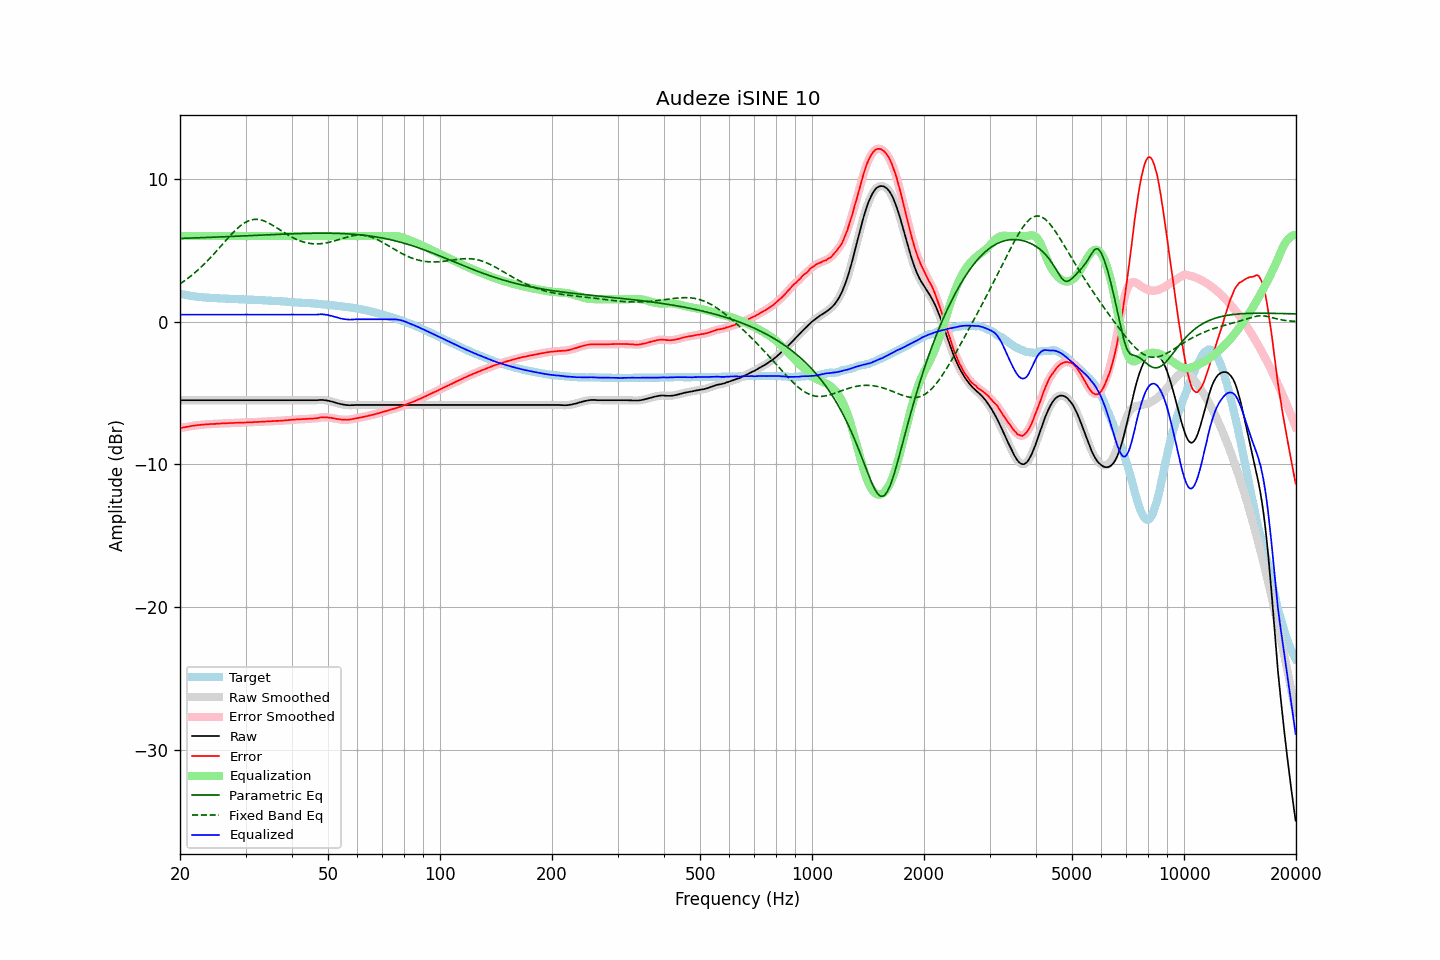

The file beside this chart, header and first rows:
frequency, raw, error, smoothed, error_smoothed, equalization, parametric_eq, fixed_band_eq, equalized_raw, equalized_smoothed, target
20.00, -5.50, -7.46, -5.50, -7.46, 6.00, 5.83, 2.65, 0.50, 0.50, 1.96
20.20, -5.50, -7.43, -5.50, -7.44, 6.00, 5.84, 2.73, 0.50, 0.50, 1.93
20.40, -5.50, -7.41, -5.50, -7.41, 6.00, 5.84, 2.80, 0.50, 0.50, 1.91
20.61, -5.50, -7.39, -5.50, -7.39, 6.00, 5.85, 2.88, 0.50, 0.50, 1.89
20.81, -5.50, -7.37, -5.50, -7.37, 6.00, 5.85, 2.96, 0.50, 0.50, 1.87
21.02, -5.50, -7.35, -5.50, -7.35, 6.00, 5.85, 3.05, 0.50, 0.50, 1.85
21.23, -5.50, -7.33, -5.50, -7.33, 6.00, 5.86, 3.13, 0.50, 0.50, 1.83
21.44, -5.50, -7.31, -5.50, -7.31, 6.00, 5.86, 3.22, 0.50, 0.50, 1.81
21.66, -5.50, -7.29, -5.50, -7.29, 6.00, 5.86, 3.31, 0.50, 0.50, 1.79
21.87, -5.50, -7.28, -5.50, -7.28, 6.00, 5.87, 3.41, 0.50, 0.50, 1.78
22.09, -5.50, -7.26, -5.50, -7.26, 6.00, 5.87, 3.51, 0.50, 0.50, 1.76
22.31, -5.50, -7.25, -5.50, -7.25, 6.00, 5.88, 3.61, 0.50, 0.50, 1.74
22.54, -5.50, -7.24, -5.50, -7.24, 6.00, 5.88, 3.71, 0.50, 0.50, 1.73
22.76, -5.50, -7.23, -5.50, -7.23, 6.00, 5.89, 3.81, 0.50, 0.50, 1.72
22.99, -5.50, -7.22, -5.50, -7.22, 6.00, 5.89, 3.92, 0.50, 0.50, 1.71
23.22, -5.50, -7.21, -5.50, -7.21, 6.00, 5.89, 4.03, 0.50, 0.50, 1.70
23.45, -5.50, -7.20, -5.50, -7.20, 6.00, 5.90, 4.14, 0.50, 0.50, 1.69
23.69, -5.50, -7.19, -5.50, -7.19, 6.00, 5.90, 4.26, 0.50, 0.50, 1.68
23.92, -5.50, -7.18, -5.50, -7.18, 6.00, 5.91, 4.37, 0.50, 0.50, 1.68
24.16, -5.50, -7.17, -5.50, -7.18, 6.00, 5.91, 4.49, 0.50, 0.50, 1.67
24.40, -5.50, -7.17, -5.50, -7.17, 6.00, 5.92, 4.61, 0.50, 0.50, 1.67
24.65, -5.50, -7.16, -5.50, -7.16, 6.00, 5.92, 4.74, 0.50, 0.50, 1.66
24.89, -5.50, -7.16, -5.50, -7.16, 6.00, 5.93, 4.86, 0.50, 0.50, 1.66
25.14, -5.50, -7.15, -5.50, -7.15, 6.00, 5.93, 4.99, 0.50, 0.50, 1.65
25.39, -5.50, -7.14, -5.50, -7.14, 6.00, 5.93, 5.12, 0.50, 0.50, 1.63
25.65, -5.50, -7.14, -5.50, -7.13, 6.00, 5.94, 5.24, 0.50, 0.50, 1.63
25.91, -5.50, -7.13, -5.50, -7.13, 6.00, 5.94, 5.37, 0.50, 0.50, 1.62
26.16, -5.50, -7.13, -5.50, -7.13, 6.00, 5.95, 5.50, 0.50, 0.50, 1.62
26.43, -5.50, -7.12, -5.50, -7.12, 6.00, 5.95, 5.63, 0.50, 0.50, 1.62
26.69, -5.50, -7.11, -5.50, -7.12, 6.00, 5.96, 5.76, 0.50, 0.50, 1.61
26.96, -5.50, -7.11, -5.50, -7.11, 6.00, 5.96, 5.88, 0.50, 0.50, 1.61
27.23, -5.50, -7.10, -5.50, -7.10, 6.00, 5.97, 6.01, 0.50, 0.50, 1.60
27.50, -5.50, -7.10, -5.50, -7.10, 6.00, 5.97, 6.13, 0.50, 0.50, 1.60
27.77, -5.50, -7.10, -5.50, -7.09, 6.00, 5.98, 6.24, 0.50, 0.50, 1.59
28.05, -5.50, -7.09, -5.50, -7.09, 6.00, 5.98, 6.36, 0.50, 0.50, 1.58
28.33, -5.50, -7.08, -5.50, -7.08, 6.00, 5.99, 6.47, 0.50, 0.50, 1.58
28.62, -5.50, -7.08, -5.50, -7.08, 6.00, 5.99, 6.57, 0.50, 0.50, 1.58
28.90, -5.50, -7.07, -5.50, -7.07, 6.00, 6.00, 6.67, 0.50, 0.50, 1.57
29.19, -5.50, -7.07, -5.50, -7.07, 6.00, 6.00, 6.76, 0.50, 0.50, 1.57
29.48, -5.50, -7.07, -5.50, -7.07, 6.00, 6.01, 6.84, 0.50, 0.50, 1.56
29.78, -5.50, -7.07, -5.50, -7.07, 6.00, 6.01, 6.92, 0.50, 0.50, 1.56
30.08, -5.50, -7.06, -5.50, -7.06, 6.00, 6.02, 6.98, 0.50, 0.50, 1.56
30.38, -5.50, -7.05, -5.50, -7.06, 6.00, 6.02, 7.04, 0.50, 0.50, 1.55
30.68, -5.50, -7.05, -5.50, -7.05, 6.00, 6.03, 7.08, 0.50, 0.50, 1.55
30.99, -5.50, -7.05, -5.50, -7.05, 6.00, 6.04, 7.12, 0.50, 0.50, 1.54
31.30, -5.50, -7.05, -5.50, -7.04, 6.00, 6.04, 7.15, 0.50, 0.50, 1.54
31.61, -5.50, -7.03, -5.50, -7.04, 6.00, 6.05, 7.17, 0.50, 0.50, 1.53
31.93, -5.50, -7.03, -5.50, -7.03, 6.00, 6.05, 7.17, 0.50, 0.50, 1.53
32.24, -5.50, -7.03, -5.50, -7.03, 6.00, 6.06, 7.17, 0.50, 0.50, 1.53
32.57, -5.50, -7.02, -5.50, -7.02, 6.00, 6.06, 7.16, 0.50, 0.50, 1.51
32.89, -5.50, -7.01, -5.50, -7.01, 6.00, 6.07, 7.14, 0.50, 0.50, 1.51
33.22, -5.50, -7.01, -5.50, -7.01, 6.00, 6.07, 7.11, 0.50, 0.50, 1.51
33.55, -5.50, -7.00, -5.50, -7.00, 6.00, 6.08, 7.07, 0.50, 0.50, 1.49
33.89, -5.50, -7.00, -5.50, -7.00, 6.00, 6.08, 7.03, 0.50, 0.50, 1.49
34.23, -5.50, -6.99, -5.50, -6.99, 6.00, 6.09, 6.98, 0.50, 0.50, 1.49
34.57, -5.50, -6.98, -5.50, -6.98, 6.00, 6.09, 6.92, 0.50, 0.50, 1.48
34.92, -5.50, -6.98, -5.50, -6.98, 6.00, 6.10, 6.86, 0.50, 0.50, 1.47
35.27, -5.50, -6.97, -5.50, -6.97, 6.00, 6.10, 6.80, 0.50, 0.50, 1.47
35.62, -5.50, -6.96, -5.50, -6.96, 6.00, 6.11, 6.73, 0.50, 0.50, 1.46
35.97, -5.50, -6.96, -5.50, -6.96, 6.00, 6.11, 6.66, 0.50, 0.50, 1.45
... 635 more rows
